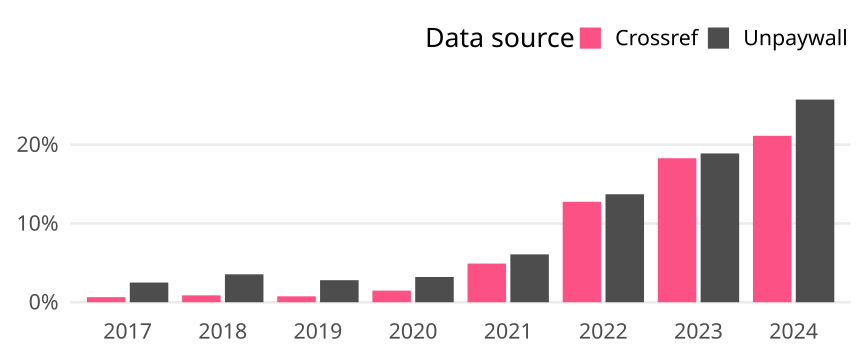

The table this chart was drawn from, first rows:
cr_year, cat, article_total, name, oa_articles, oa_share
2017, Global, 9595, Crossref, 62, 0.006462
2017, Global, 9595, Unpaywall, 240, 0.02501
2018, Global, 10754, Crossref, 94, 0.008741
2018, Global, 10754, Unpaywall, 381, 0.03543
2019, Global, 11069, Crossref, 83, 0.007498
2019, Global, 11069, Unpaywall, 310, 0.02801
2020, Global, 10508, Crossref, 155, 0.01475
2020, Global, 10508, Unpaywall, 337, 0.03207
2021, Global, 11221, Crossref, 551, 0.0491
2021, Global, 11221, Unpaywall, 682, 0.06078
2022, Global, 12508, Crossref, 1595, 0.1275
2022, Global, 12508, Unpaywall, 1715, 0.1371
2023, Global, 13731, Crossref, 2511, 0.1829
2023, Global, 13731, Unpaywall, 2594, 0.1889
2024, Global, 7287, Crossref, 1540, 0.2113
2024, Global, 7287, Unpaywall, 1875, 0.2573
